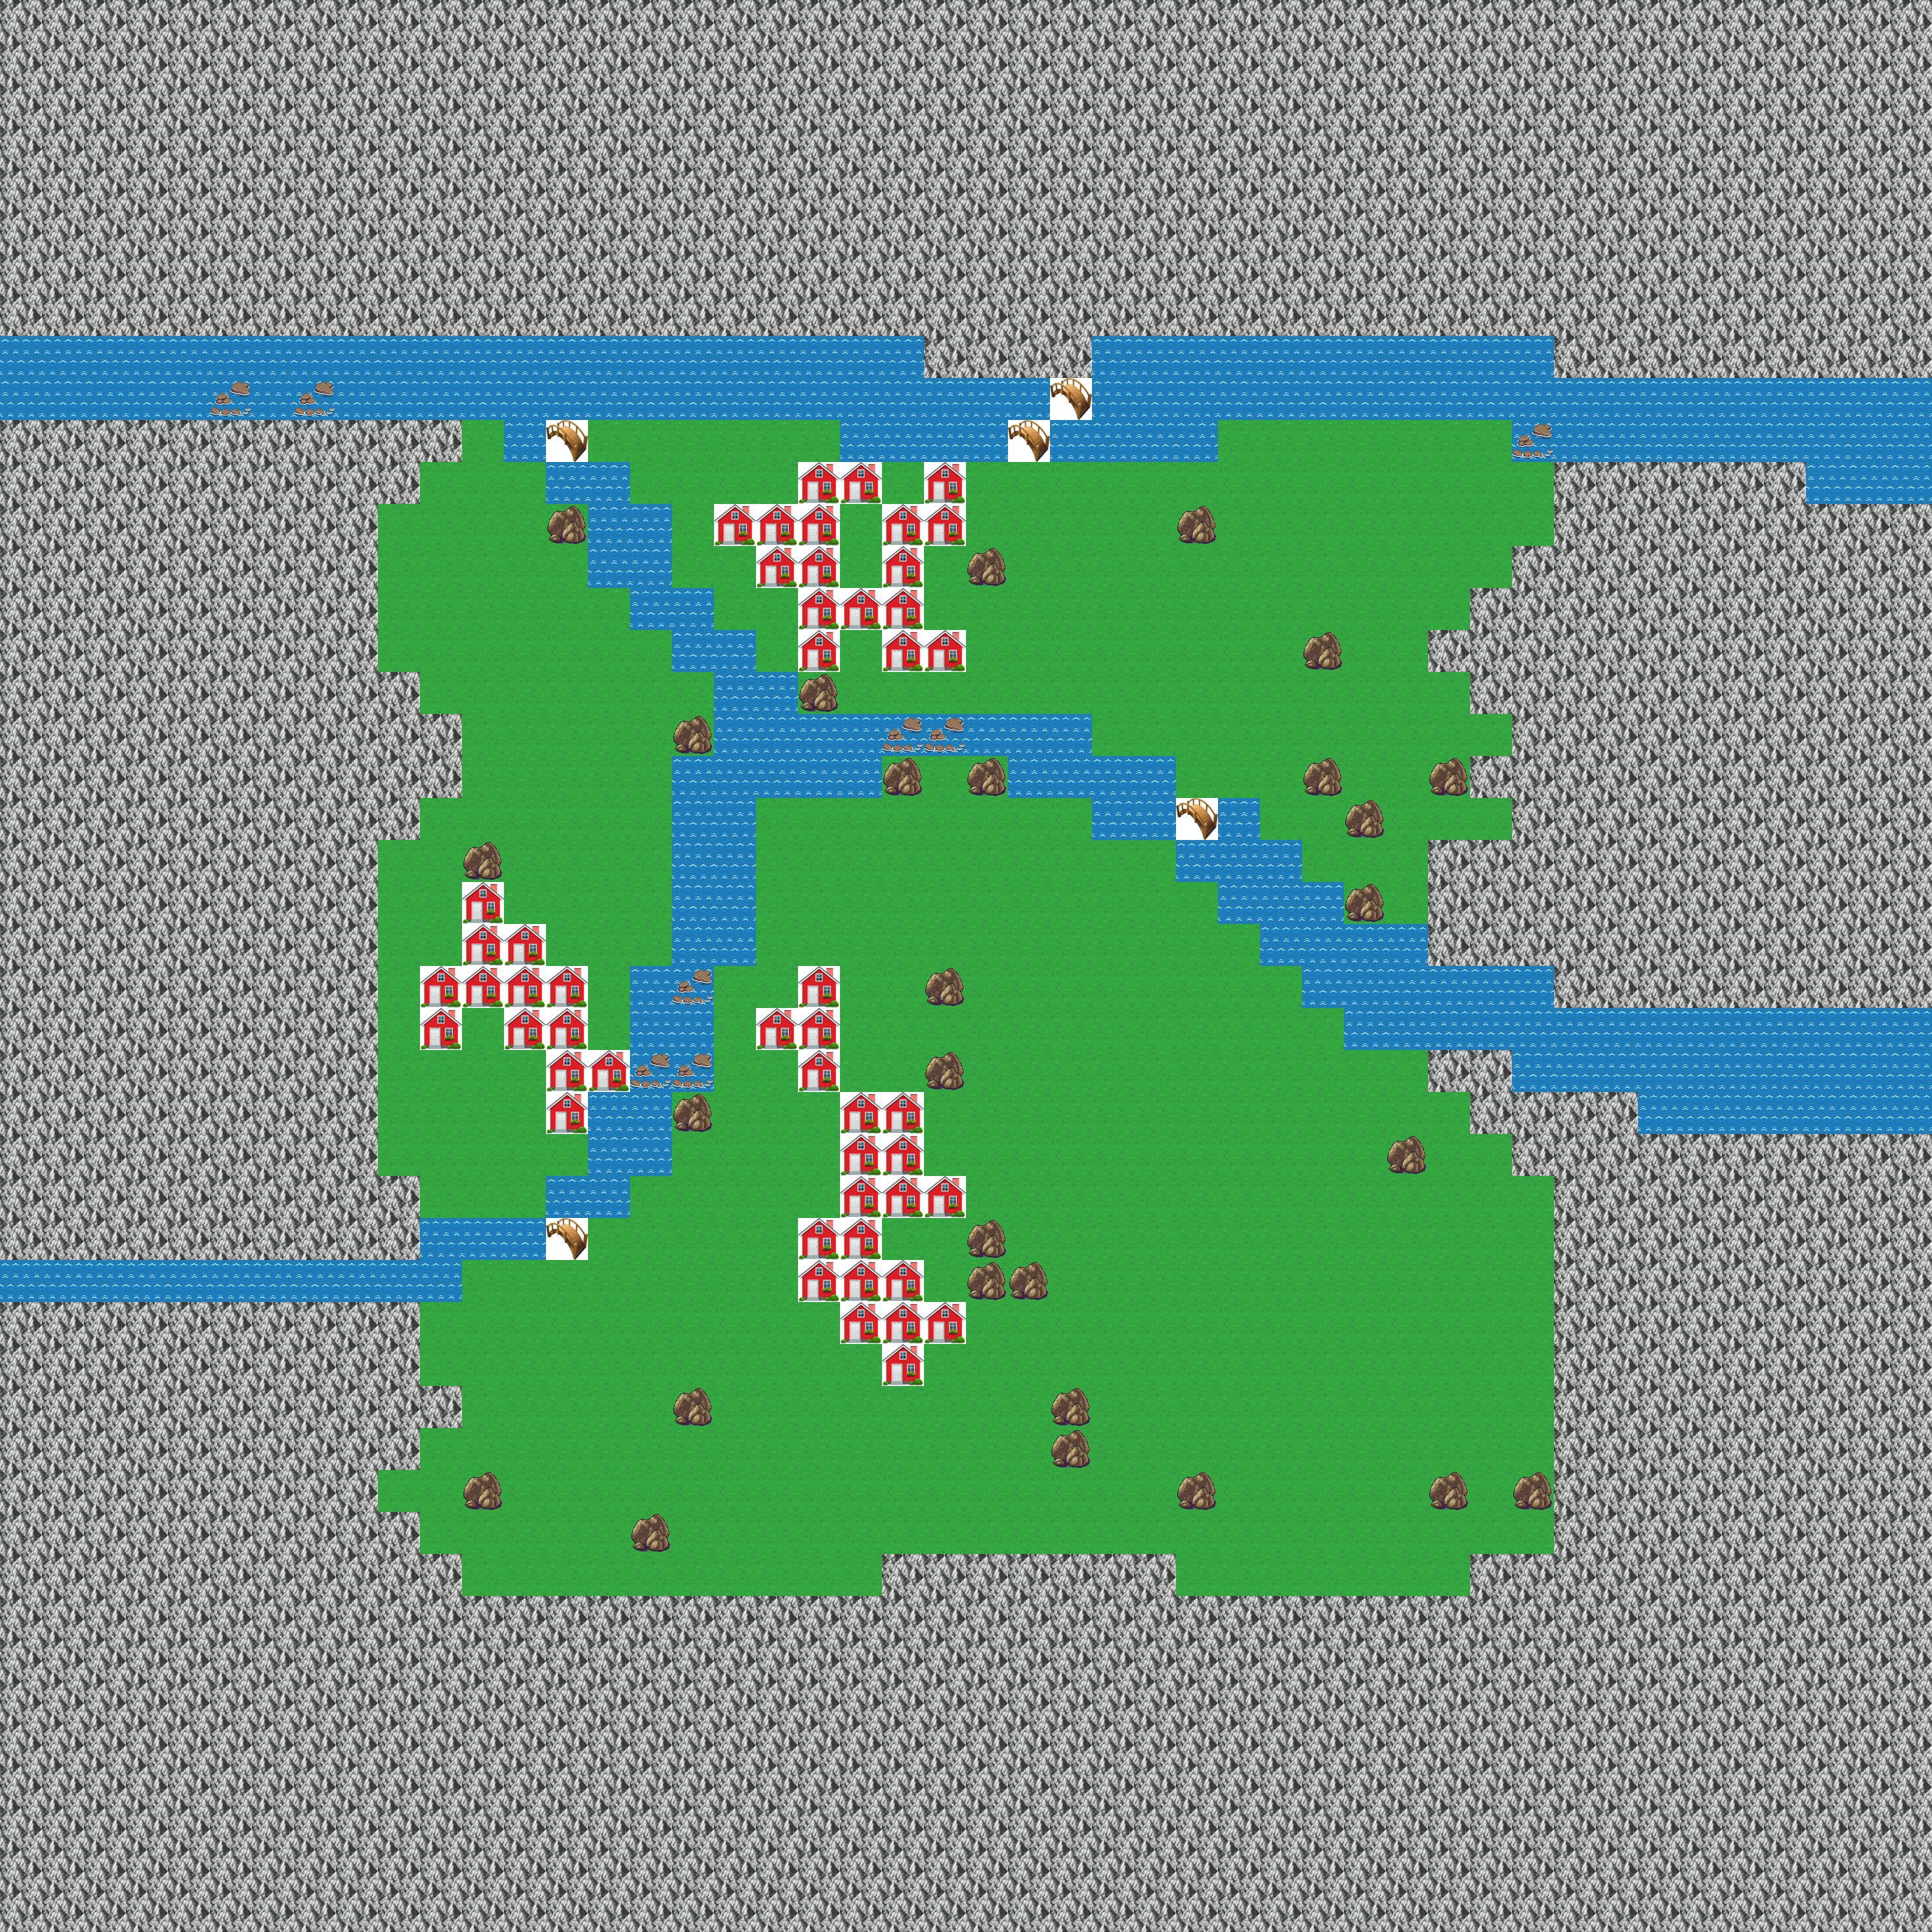

The file beside this chart, header and first rows:
0, 0, 0, 0, 0, 0, 0, 0, 0, 0, 0, 0, 0, 0, 0, 0, 0, 0, 0, 0, 0, 0, 0, 0
0, 0, 0, 0, 0, 0, 0, 0, 0, 0, 0, 0, 0, 0, 0, 0, 0, 0, 0, 0, 0, 0, 0, 0
0, 0, 0, 0, 0, 0, 0, 0, 0, 0, 0, 0, 0, 0, 0, 0, 0, 0, 0, 0, 0, 0, 0, 0
0, 0, 0, 0, 0, 0, 0, 0, 0, 0, 0, 0, 0, 0, 0, 0, 0, 0, 0, 0, 0, 0, 0, 0
0, 0, 0, 0, 0, 0, 0, 0, 0, 0, 0, 0, 0, 0, 0, 0, 0, 0, 0, 0, 0, 0, 0, 0
0, 0, 0, 0, 0, 0, 0, 0, 0, 0, 0, 0, 0, 0, 0, 0, 0, 0, 0, 0, 0, 0, 0, 0
0, 0, 0, 0, 0, 0, 0, 0, 0, 0, 0, 0, 0, 0, 0, 0, 0, 0, 0, 0, 0, 0, 0, 0
0, 0, 0, 0, 0, 0, 0, 0, 0, 0, 0, 0, 0, 0, 0, 0, 0, 0, 0, 0, 0, 0, 0, 0
1, 1, 1, 1, 1, 1, 1, 1, 1, 1, 1, 1, 1, 1, 1, 1, 1, 1, 1, 1, 1, 1, 0, 0
1, 1, 1, 1, 1, 4, 1, 4, 1, 1, 1, 1, 1, 1, 1, 1, 1, 1, 1, 1, 1, 1, 1, 1
0, 0, 0, 0, 0, 0, 0, 0, 0, 0, 0, 2, 1, 6, 2, 2, 2, 2, 2, 2, 1, 1, 1, 1
0, 0, 0, 0, 0, 0, 0, 0, 0, 0, 2, 2, 2, 1, 1, 2, 2, 2, 2, 5, 5, 2, 5, 2
0, 0, 0, 0, 0, 0, 0, 0, 0, 2, 2, 2, 2, 3, 1, 1, 2, 5, 5, 5, 2, 5, 5, 2
0, 0, 0, 0, 0, 0, 0, 0, 0, 2, 2, 2, 2, 2, 1, 1, 2, 2, 5, 5, 2, 5, 2, 3
0, 0, 0, 0, 0, 0, 0, 0, 0, 2, 2, 2, 2, 2, 2, 1, 1, 2, 2, 5, 5, 5, 2, 2
0, 0, 0, 0, 0, 0, 0, 0, 0, 2, 2, 2, 2, 2, 2, 2, 1, 1, 2, 5, 2, 5, 5, 2
0, 0, 0, 0, 0, 0, 0, 0, 0, 0, 2, 2, 2, 2, 2, 2, 2, 1, 1, 3, 2, 2, 2, 2
0, 0, 0, 0, 0, 0, 0, 0, 0, 0, 0, 2, 2, 2, 2, 2, 3, 1, 1, 1, 1, 4, 4, 1
0, 0, 0, 0, 0, 0, 0, 0, 0, 0, 0, 2, 2, 2, 2, 2, 1, 1, 1, 1, 1, 3, 2, 3
0, 0, 0, 0, 0, 0, 0, 0, 0, 0, 2, 2, 2, 2, 2, 2, 1, 1, 2, 2, 2, 2, 2, 2
0, 0, 0, 0, 0, 0, 0, 0, 0, 2, 2, 3, 2, 2, 2, 2, 1, 1, 2, 2, 2, 2, 2, 2
0, 0, 0, 0, 0, 0, 0, 0, 0, 2, 2, 5, 2, 2, 2, 2, 1, 1, 2, 2, 2, 2, 2, 2
0, 0, 0, 0, 0, 0, 0, 0, 0, 2, 2, 5, 5, 2, 2, 2, 1, 1, 2, 2, 2, 2, 2, 2
0, 0, 0, 0, 0, 0, 0, 0, 0, 2, 5, 5, 5, 5, 2, 1, 4, 2, 2, 5, 2, 2, 3, 2
0, 0, 0, 0, 0, 0, 0, 0, 0, 2, 5, 2, 5, 5, 2, 1, 1, 2, 5, 5, 2, 2, 2, 2
0, 0, 0, 0, 0, 0, 0, 0, 0, 2, 2, 2, 2, 5, 5, 4, 4, 2, 2, 5, 2, 2, 3, 2
0, 0, 0, 0, 0, 0, 0, 0, 0, 2, 2, 2, 2, 5, 1, 1, 3, 2, 2, 2, 5, 5, 2, 2
0, 0, 0, 0, 0, 0, 0, 0, 0, 2, 2, 2, 2, 2, 1, 1, 2, 2, 2, 2, 5, 5, 2, 2
0, 0, 0, 0, 0, 0, 0, 0, 0, 0, 2, 2, 2, 1, 1, 2, 2, 2, 2, 2, 5, 5, 5, 2
0, 0, 0, 0, 0, 0, 0, 0, 0, 0, 1, 1, 1, 6, 2, 2, 2, 2, 2, 5, 5, 2, 2, 3
1, 1, 1, 1, 1, 1, 1, 1, 1, 1, 1, 2, 2, 2, 2, 2, 2, 2, 2, 5, 5, 5, 2, 3
0, 0, 0, 0, 0, 0, 0, 0, 0, 0, 2, 2, 2, 2, 2, 2, 2, 2, 2, 2, 5, 5, 5, 2
0, 0, 0, 0, 0, 0, 0, 0, 0, 0, 2, 2, 2, 2, 2, 2, 2, 2, 2, 2, 2, 5, 2, 2
0, 0, 0, 0, 0, 0, 0, 0, 0, 0, 0, 2, 2, 2, 2, 2, 3, 2, 2, 2, 2, 2, 2, 2
0, 0, 0, 0, 0, 0, 0, 0, 0, 0, 2, 2, 2, 2, 2, 2, 2, 2, 2, 2, 2, 2, 2, 2
0, 0, 0, 0, 0, 0, 0, 0, 0, 2, 2, 3, 2, 2, 2, 2, 2, 2, 2, 2, 2, 2, 2, 2
0, 0, 0, 0, 0, 0, 0, 0, 0, 0, 2, 2, 2, 2, 2, 3, 2, 2, 2, 2, 2, 2, 2, 2
0, 0, 0, 0, 0, 0, 0, 0, 0, 0, 0, 2, 2, 2, 2, 2, 2, 2, 2, 2, 2, 0, 0, 0
0, 0, 0, 0, 0, 0, 0, 0, 0, 0, 0, 0, 0, 0, 0, 0, 0, 0, 0, 0, 0, 0, 0, 0
0, 0, 0, 0, 0, 0, 0, 0, 0, 0, 0, 0, 0, 0, 0, 0, 0, 0, 0, 0, 0, 0, 0, 0
0, 0, 0, 0, 0, 0, 0, 0, 0, 0, 0, 0, 0, 0, 0, 0, 0, 0, 0, 0, 0, 0, 0, 0
0, 0, 0, 0, 0, 0, 0, 0, 0, 0, 0, 0, 0, 0, 0, 0, 0, 0, 0, 0, 0, 0, 0, 0
0, 0, 0, 0, 0, 0, 0, 0, 0, 0, 0, 0, 0, 0, 0, 0, 0, 0, 0, 0, 0, 0, 0, 0
0, 0, 0, 0, 0, 0, 0, 0, 0, 0, 0, 0, 0, 0, 0, 0, 0, 0, 0, 0, 0, 0, 0, 0
0, 0, 0, 0, 0, 0, 0, 0, 0, 0, 0, 0, 0, 0, 0, 0, 0, 0, 0, 0, 0, 0, 0, 0
0, 0, 0, 0, 0, 0, 0, 0, 0, 0, 0, 0, 0, 0, 0, 0, 0, 0, 0, 0, 0, 0, 0, 0
